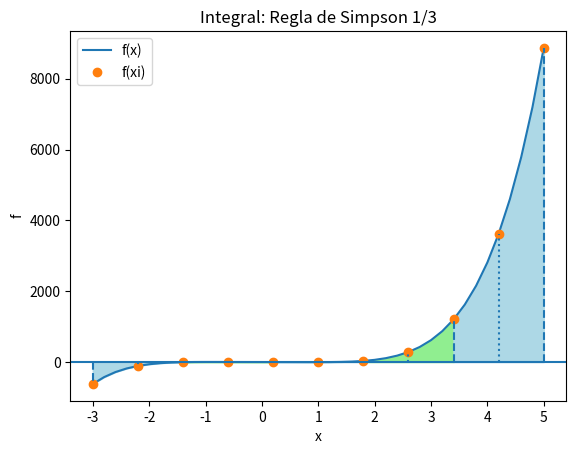

Here is the Python script that generated this plot:
# Integración: Regla Simpson 1/3
import numpy as np
import matplotlib.pyplot as plt

# INGRESO:
fx = lambda x: 1-x-4*x**3+3*x**5  # función f(x)

# intervalo de integración
a = -3
b = 5
tramos = 10

# Validar cantidad de tramos pares
esimpar = tramos % 2
while (esimpar == 1):
    print('tramos: ', tramos)
    tramos = int(input('tramos debe ser par: '))
    esimpar = tramos % 2

# PROCEDIMIENTO
# Regla de Simpson 1/3
h = (b - a) / tramos
xi = a
area = 0
for i in range(0, tramos, 2):
    deltaA = (h / 3) * (fx(xi) + 4 * fx(xi + h) + fx(xi + 2 * h))
    area = area + deltaA
    xi = xi + 2 * h

# SALIDA
print('tramos:', tramos)
print('Integral: ', area)

# GRAFICA
# fx muestras por tramo
muestras = tramos + 1
xi = np.linspace(a, b, muestras)
fi = fx(xi)
fi0 = np.zeros(muestras)  # linea base

# fx suave aumentando muestras
muestrasfxSuave = 4 * tramos + 1
xk = np.linspace(a, b, muestrasfxSuave)
fk = fx(xk)

# Relleno
for i in range(0, muestras - 1, 2):
    relleno = 'lightgreen'
    if (i / 2) % 2 == 0:  # i/2 par
        relleno = 'lightblue'
    xktramo = xk[i * 4:(i + 2) * 4 + 1]
    fktramo = fk[i * 4:(i + 2) * 4 + 1]
    plt.fill_between(xktramo, fktramo, fktramo * 0, color=relleno)

# Funcion f(x)
plt.plot(xk, fk, label='f(x)')
plt.plot(xi, fi, 'o', label='f(xi)')

# Divisiones entre Simpson 1/3
for i in range(0, muestras, 1):
    tipolinea = 'dotted'
    if i % 2 == 0:  # i par
        tipolinea = 'dashed'
    plt.vlines(xi[i], fi0[i], fi[i],
               linestyle=tipolinea)

plt.axhline(0)
plt.xlabel('x')
plt.ylabel('f')
plt.title('Integral: Regla de Simpson 1/3')
plt.legend()
plt.show()

"""
# Integración Simpson 1/3
# Usando una muestras xi,fi
import numpy as np
import matplotlib.pyplot as plt

def integrasimpson13_fi(xi,fi,tolera = 1e-10):
    ''' sobre muestras de fi para cada xi
        integral con método de Simpson 1/3
        respuesta es np.nan para tramos desiguales,
        no hay suficientes puntos.
    '''
    n = len(xi)
    i = 0
    suma = 0
    while not(i>=(n-2)):
        h = xi[i+1]-xi[i]
        dh = abs(h - (xi[i+2]-xi[i+1]))
        if dh<tolera:# tramos iguales
            unS13 = (h/3)*(fi[i]+4*fi[i+1]+fi[i+2])
            suma = suma + unS13
        else:  # tramos desiguales
            suma = 'tramos desiguales en i: '+str(i)
            suma = suma ' , '+str(i+2)
        i = i + 2
    if i<(n-1): # incompleto, faltan tramos por calcular
        suma = 'tramos incompletos, faltan '
        suma = suma ++str((n-1)-i)+' tramos'
    return(suma)

# PROGRAMA -----------------
# INGRESO
xi = [1. , 1.5, 2. , 2.5, 3.]
fi = [0.84147098, 1.22167687, 1.28594075,
      0.94626755, 0.24442702]
# PROCEDIMIENTO
Area = integrasimpson13_fi(xi,fi)

# SALIDA
print('tramos: ',len(xi)-1)
print('Integral con Simpson 1/3: ',Area)
if type(Area)==str:
    print('  Revisar errores...')
"""